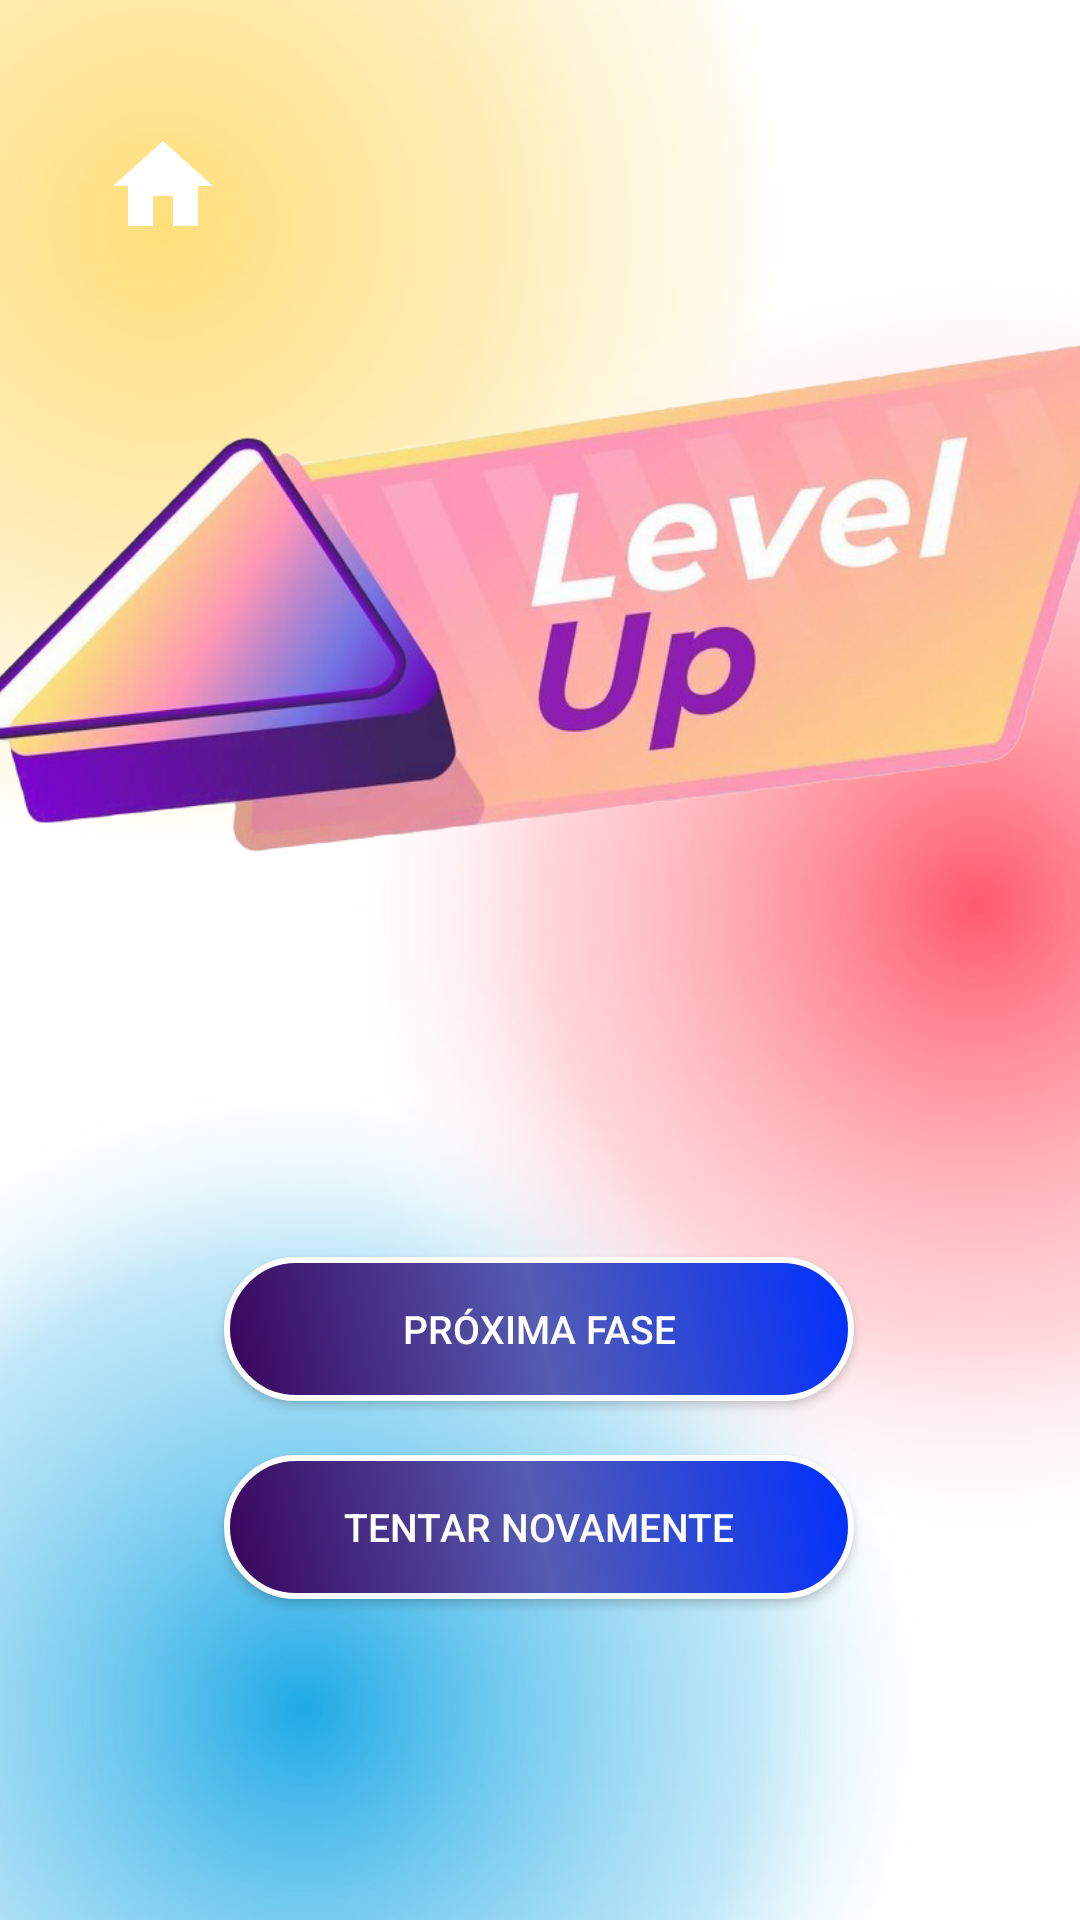

Reconstruct the res/layout file that produces this screen, plus the resources it refers to.
<!-- AndroidManifest.xml: application theme Theme.ProjetoMenandro -->
<!-- res/layout/activity_congratulations.xml -->
<?xml version="1.0" encoding="utf-8"?>
<androidx.constraintlayout.widget.ConstraintLayout xmlns:android="http://schemas.android.com/apk/res/android"
    xmlns:app="http://schemas.android.com/apk/res-auto"
    xmlns:tools="http://schemas.android.com/tools"
    android:layout_width="match_parent"
    android:background="@drawable/background"
    android:layout_height="match_parent"
    tools:context="Activity.Congratulations">

    <ImageButton
        android:id="@+id/voltar"
        android:layout_width="40dp"
        android:layout_height="40dp"
        android:background="@drawable/homeblack"
        android:layout_marginLeft="20dp"
        android:layout_marginTop="20dp"
        app:layout_constraintBottom_toTopOf="@+id/button2"
        app:layout_constraintEnd_toEndOf="parent"
        app:layout_constraintHorizontal_bias="0.048"
        app:layout_constraintStart_toStartOf="parent"
        app:layout_constraintTop_toTopOf="parent"
        app:layout_constraintVertical_bias="0.061" />

    <ImageView
        android:id="@+id/coroa"
        android:layout_width="402dp"
        android:layout_height="281dp"
        android:layout_marginTop="50dp"
        android:src="@drawable/upupuuppng"
        app:layout_constraintBottom_toBottomOf="parent"
        app:layout_constraintEnd_toEndOf="parent"
        app:layout_constraintHorizontal_bias="0.41"
        app:layout_constraintStart_toStartOf="parent"
        app:layout_constraintTop_toTopOf="parent"
        app:layout_constraintVertical_bias="0.021"
        tools:ignore=",MissingConstraints" />

    <Button
        android:id="@+id/button"
        style="@style/Button1"
        android:layout_width="210dp"
        android:layout_height="wrap_content"
        android:text="Tentar Novamente"
        app:layout_constraintBottom_toBottomOf="parent"
        app:layout_constraintEnd_toEndOf="parent"
        app:layout_constraintHorizontal_bias="0.497"
        app:layout_constraintStart_toStartOf="parent"
        app:layout_constraintTop_toBottomOf="@+id/button2"
        app:layout_constraintVertical_bias="0.075" />

    <Button
        android:id="@+id/button2"
        style="@style/Button1"
        android:layout_width="210dp"
        android:layout_height="wrap_content"
        android:layout_marginTop="400dp"

        android:text="Próxima Fase"
        app:layout_constraintBottom_toBottomOf="parent"
        app:layout_constraintEnd_toEndOf="parent"
        app:layout_constraintHorizontal_bias="0.497"
        app:layout_constraintStart_toStartOf="parent"
        app:layout_constraintTop_toTopOf="parent"
        app:layout_constraintVertical_bias="0.105" />


</androidx.constraintlayout.widget.ConstraintLayout>
<!-- resources referenced by this layout -->
<resources>
  <!-- drawable background: jpeg bitmap (drawable, 36982 bytes) -->
  <!-- drawable homeblack (drawable) -->
  <vector xmlns:android="http://schemas.android.com/apk/res/android" android:height="20dp" android:tint="#fff" android:viewportHeight="24" android:viewportWidth="24" android:width="24dp">
        
      <path android:fillColor="@android:color/white" android:pathData="M10,20v-6h4v6h5v-8h3L12,3 2,12h3v8z"/>
      
  </vector>
  <!-- drawable upupuuppng: png bitmap (drawable, 260244 bytes) -->
  <style name="Button1">
          <item name="android:layout_width">match_parent</item>
          <item name="android:layout_height">wrap_content</item>
          <item name="android:layout_marginLeft">40dp</item>
          <item name="android:layout_marginRight">40dp</item>
          <item name="android:layout_marginTop">10dp</item>
          <item name="android:layout_marginBottom">10dp</item>
          <item name="android:background">@drawable/buttongames</item>
          <item name="android:padding">5dp</item>
          <item name="android:gravity">center</item>
          <item name="android:textColor">@color/white</item>
          <item name="android:textSize">13sp</item>
      </style>
  <style name="Theme.ProjetoMenandro" parent="Theme.MaterialComponents.Light.NoActionBar">
          
          <item name="colorPrimary">@color/colorPrimary</item>
          <item name="colorPrimaryDark">@color/colorPrimaryDark</item>
          <item name="colorAccent">@color/colorAccent</item>
      </style>
  <!-- drawable buttongames (drawable) -->
  <?xml version="1.0" encoding="utf-8"?>
  <shape xmlns:android="http://schemas.android.com/apk/res/android">
      <gradient
          android:type="linear"
          android:startColor="#39035b"
          android:centerColor="#555cb2"
          android:endColor="#0030ff"
          android:angle="45"
          />
      <corners android:radius="30dp"/>
      <stroke android:width="2dp" android:color="@color/white"/>
  </shape>
  <color name="white">#FFFFFFFF</color>
  <color name="colorPrimary">#2196F3</color>
  <color name="colorPrimaryDark">#1976D2</color>
  <color name="colorAccent">#FF4081</color>
</resources>
